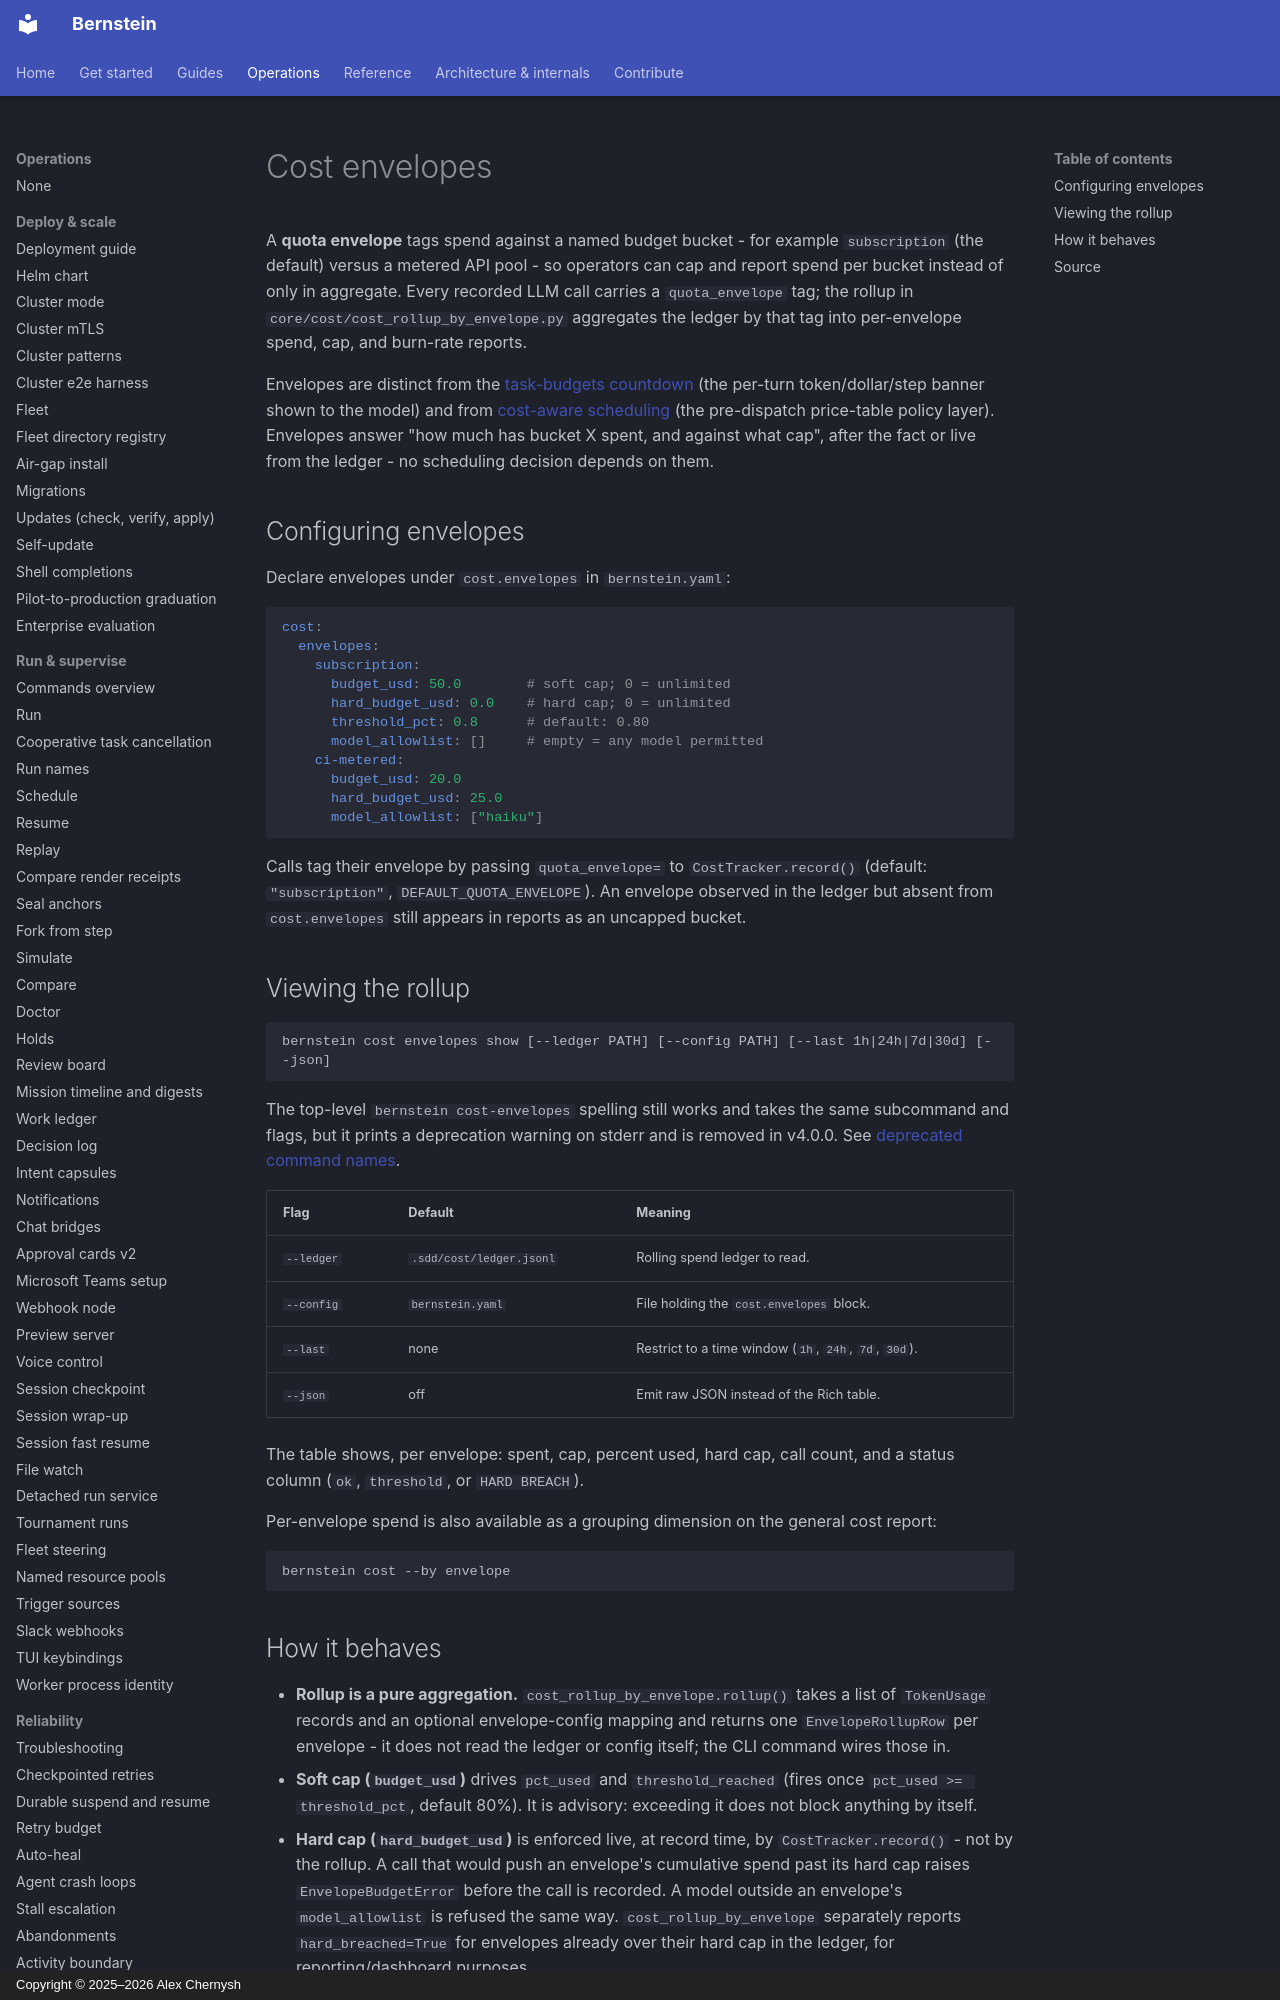

repository: sipyourdrink-ltd/bernstein · page: operations/cost-envelopes/index.html · generator: mkdocs · copyright: Copyright © 2025–2026 Alex Chernysh

# Cost envelopes

A **quota envelope** tags spend against a named budget bucket - for
example `subscription` (the default) versus a metered API pool - so
operators can cap and report spend per bucket instead of only in
aggregate. Every recorded LLM call carries a `quota_envelope` tag; the
rollup in `core/cost/cost_rollup_by_envelope.py` aggregates the ledger by
that tag into per-envelope spend, cap, and burn-rate reports.

Envelopes are distinct from the [task-budgets countdown](../concepts/task-budgets.md)
(the per-turn token/dollar/step banner shown to the model) and from
[cost-aware scheduling](cost-aware-scheduling.md) (the pre-dispatch price-table
policy layer). Envelopes answer "how much has bucket X spent, and against
what cap", after the fact or live from the ledger - no scheduling decision
depends on them.

## Configuring envelopes

Declare envelopes under `cost.envelopes` in `bernstein.yaml`:

```yaml
cost:
  envelopes:
    subscription:
      budget_usd: 50.0        # soft cap; 0 = unlimited
      hard_budget_usd: 0.0    # hard cap; 0 = unlimited
      threshold_pct: 0.8      # default: 0.80
      model_allowlist: []     # empty = any model permitted
    ci-metered:
      budget_usd: 20.0
      hard_budget_usd: 25.0
      model_allowlist: ["haiku"]
```

Calls tag their envelope by passing `quota_envelope=` to
`CostTracker.record()` (default: `"subscription"`, `DEFAULT_QUOTA_ENVELOPE`).
An envelope observed in the ledger but absent from `cost.envelopes` still
appears in reports as an uncapped bucket.
